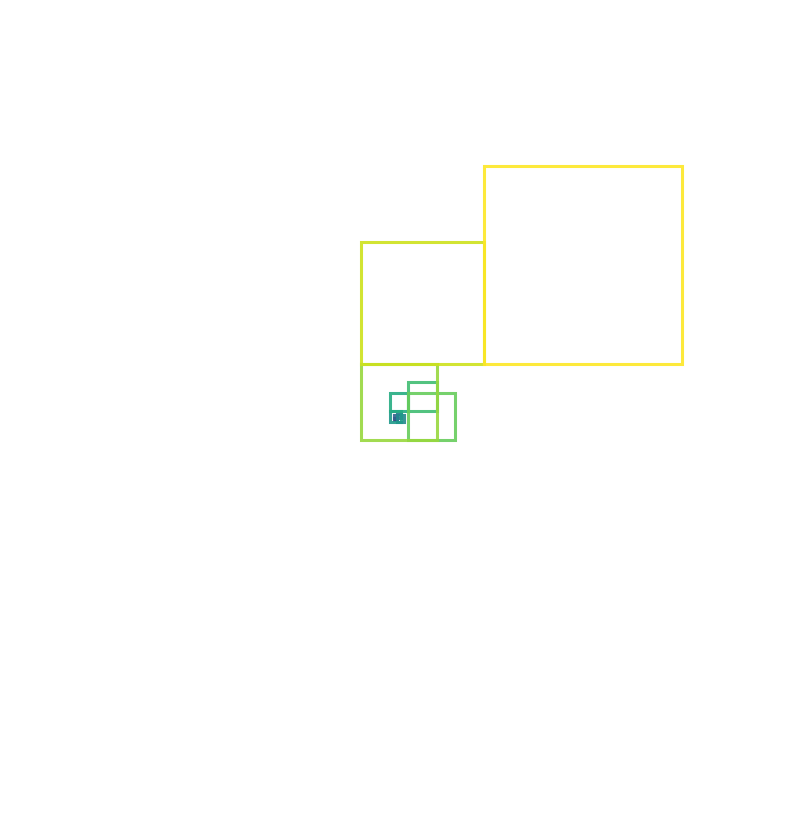

Python code for this plot:
#enhanced turtle_squares using matplotlib.pyplot library 

import matplotlib.pyplot as plt
import numpy as np

def plot_fibonacci_squares(n=12, scale=1.0):
    fib = [0, 1]
    for _ in range(n):
        fib.append(fib[-1] + fib[-2])
    fib = fib[1:]  # 1,1,2,3,5,8,...

    fig, ax = plt.subplots(figsize=(10,10))
    ax.set_aspect('equal')
    ax.set_facecolor('black')

    x, y = 0, 0
    dx, dy = 1, 0   # initial direction: right

    colors = plt.cm.viridis(np.linspace(0, 1, n))

    for i in range(min(n, len(fib))):
        side = fib[i] * scale
        
        # Draw square
        rect = plt.Rectangle((x, y), side, side,
                            fill=False, edgecolor=colors[i],
                            linewidth=2.2, alpha=0.9)
        ax.add_patch(rect)
        
        # Next position
        x += dx * side
        y += dy * side
        
        # Rotate 90° clockwise: (dx,dy) → (dy, -dx)
        dx, dy = dy, -dx

    ax.set_xlim(-scale* fib[-1]*1.2, scale* fib[-1]*1.2)
    ax.set_ylim(-scale* fib[-1]*1.2, scale* fib[-1]*1.2)
    ax.axis('off')
    plt.title(f"Fibonacci Squares Spiral (n = {n})", color='white', fontsize=14)
    plt.show()


if __name__ == "__main__":
    plot_fibonacci_squares(n=14, scale=8)
